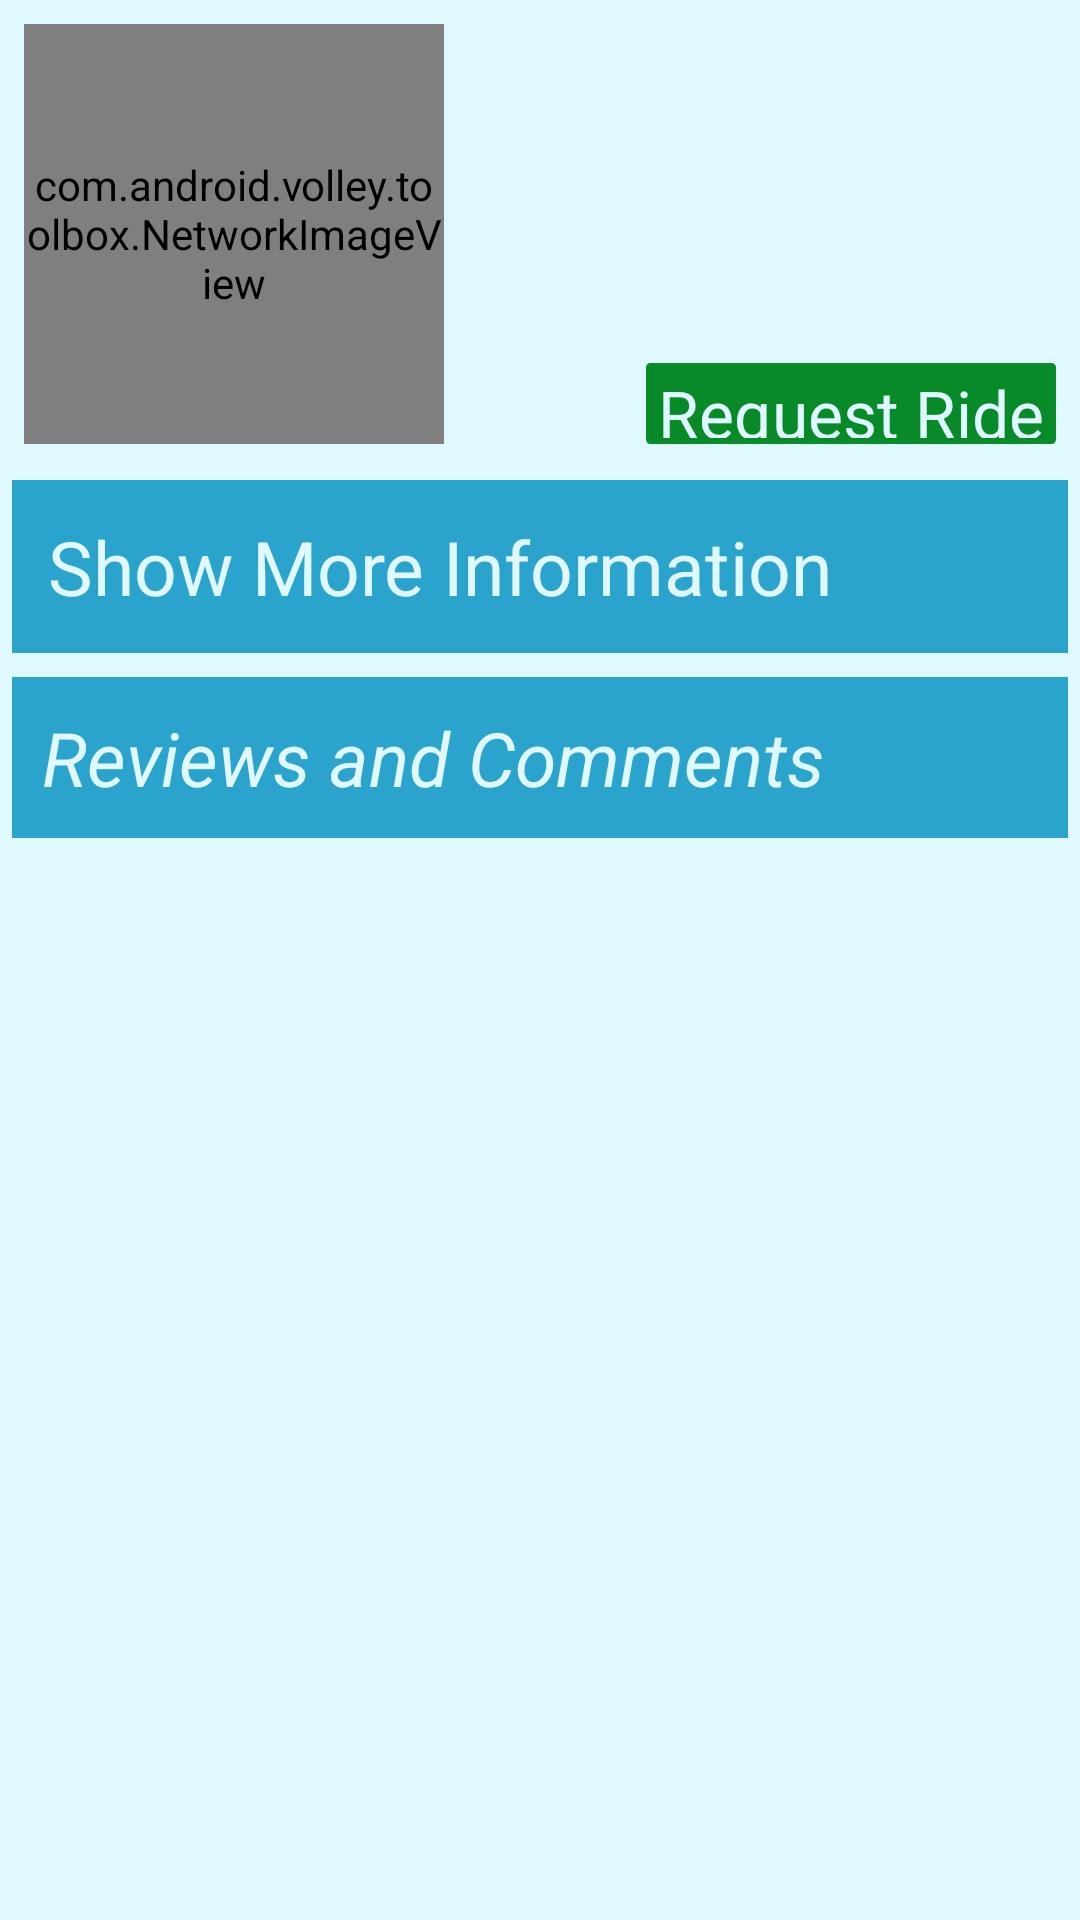

Reconstruct the res/layout file that produces this screen, plus the resources it refers to.
<!-- AndroidManifest.xml: application theme AppTheme -->
<!-- res/layout/activity_view_profile.xml -->
<?xml version="1.0" encoding="utf-8"?>
<LinearLayout xmlns:android="http://schemas.android.com/apk/res/android"
    android:background="@color/blue_app_background"
    android:orientation="vertical"
    android:layout_height="fill_parent"
    android:layout_width="match_parent">



    <RelativeLayout
        android:layout_width="fill_parent"
        android:layout_height="156dp"
        android:background="@drawable/driver_list_row_selector"
        android:clickable="false"
        android:padding="8dp">

        
        <com.android.volley.toolbox.NetworkImageView
            android:id="@+id/thumbnail"
            android:layout_width="140dp"
            android:layout_height="140dp"
            android:layout_alignParentLeft="true"
            android:layout_marginRight="8dp" />

        
        <TextView
            android:id="@+id/name"
            android:layout_width="wrap_content"
            android:layout_height="wrap_content"
            android:layout_alignTop="@+id/thumbnail"
            android:layout_toRightOf="@+id/thumbnail"
            android:textSize="22dip"
            android:textStyle="bold" />

        
        <TextView
            android:id="@+id/rating"
            android:layout_width="wrap_content"
            android:layout_height="wrap_content"
            android:layout_below="@id/name"
            android:layout_marginTop="1dip"
            android:layout_toRightOf="@+id/thumbnail"
            android:textSize="19dip" />

        
        <TextView
            android:id="@+id/gender_age"
            android:layout_width="fill_parent"
            android:layout_height="wrap_content"
            android:layout_below="@id/rating"
            android:layout_marginTop="5dp"
            android:layout_toRightOf="@+id/thumbnail"
            android:textColor="@color/genre"
            android:textSize="@dimen/genre" />



        <Button
            android:id="@+id/chooseDriver"
            android:text="Request Ride"
            android:textSize="22dip"
            android:textColor="@color/blue_app_background"
            android:layout_width="wrap_content"
            android:layout_height="27dip"
            android:layout_alignParentBottom="true"
            android:layout_alignParentRight="true"
            android:background="@drawable/select_driver_button"
            />

    </RelativeLayout>
    <RelativeLayout
        android:id="@+id/show_more_relative"
        android:layout_width="fill_parent"
        android:layout_height="wrap_content"
        android:layout_margin="4dp"
        android:layout_marginTop="12dp"
        android:background="@color/blue_button_not_pressed">
        <TextView
            android:layout_width="fill_parent"
            android:layout_height="wrap_content"
            android:layout_alignParentTop="true"
            android:layout_marginLeft="8dp"
            android:layout_margin="12dp"
            android:text="Show More Information"
            android:textColor="@color/blue_app_background"
            android:textSize="25dp"
            android:id="@+id/show_more_tv"/>

        <ImageButton
            android:layout_width="25dp"
            android:layout_height="25dp"
            android:layout_margin="12dp"
            android:id="@+id/show_more_button"
            android:layout_alignParentRight="true"
            android:background="@android:color/transparent"
            />
        <LinearLayout
            android:layout_below="@+id/show_more_tv"
            android:layout_width="fill_parent"
            android:layout_height="wrap_content"
            android:orientation="vertical"
            android:layout_marginTop="0dp"
            android:layout_marginLeft="5dp"
            android:layout_marginRight="5dp"
            android:layout_marginBottom="10dp"
            android:background="@color/blue_button_not_pressed"
            android:id="@+id/show_more_hidden_layout"
            android:visibility="gone">
            <LinearLayout
                android:layout_width="fill_parent"
                android:layout_height="fill_parent"
                android:orientation="vertical"
                android:layout_marginRight="0dp"
                android:layout_marginLeft="0dp"
                android:layout_marginTop="0dp"
                android:layout_marginBottom="5dp"
                android:background="@color/blue_app_background">

                <TextView
                    android:layout_width="fill_parent"
                    android:layout_height="wrap_content"
                    android:layout_alignParentTop="true"
                    android:layout_margin="8dp"
                    android:text="Occupation: Software Engineer"
                    android:textSize="20dp"
                    android:textColor="@color/genre"
                    android:id="@+id/occupation"/>
                <View style="@style/Divider"></View>
                <TextView
                    android:layout_width="fill_parent"
                    android:layout_height="wrap_content"
                    android:layout_alignParentTop="true"
                    android:layout_margin="8dp"
                    android:text="Vehicle Type: SUV"
                    android:textSize="20dp"
                    android:textColor="@color/genre"
                    android:id="@+id/vehicle_type"/>
                <View style="@style/Divider"></View>
                <TextView
                    android:layout_width="fill_parent"
                    android:layout_height="wrap_content"
                    android:layout_alignParentTop="true"
                    android:layout_margin="8dp"
                    android:text="Seats Available: 3"
                    android:textSize="20dp"
                    android:textColor="@color/genre"
                    android:id="@+id/slots_available"/>
                <View style="@style/Divider"></View>

            </LinearLayout>
        </LinearLayout>


    </RelativeLayout>

    <LinearLayout
        android:layout_width="match_parent"
        android:layout_height="fill_parent"
        android:orientation="vertical"
        android:paddingLeft="@dimen/activity_horizontal_margin_small"
        android:paddingRight="@dimen/activity_horizontal_margin_small"
        android:paddingTop="@dimen/activity_vertical_margin_small"
        android:paddingBottom="@dimen/activity_vertical_margin_small"
        android:background="@color/blue_app_background">

        <TextView
            android:layout_width="fill_parent"
            android:layout_height="wrap_content"
            android:layout_alignParentTop="true"
            android:layout_marginBottom="2dp"
            android:padding="10dp"
            android:text="Reviews and Comments"
            android:textStyle="italic"
            android:textColor="@color/blue_app_background"
            android:background="@color/blue_button_not_pressed"
            android:textSize="25dp"
            android:id="@+id/comments_tv"/>
        <ListView
            android:id="@+id/comment_list"
            android:layout_width="fill_parent"
            android:layout_height="fill_parent"
            android:divider="@color/blue_app_background"
            android:dividerHeight="1dp"
            android:listSelector="@drawable/driver_list_row_selector"/>

    </LinearLayout>


</LinearLayout>
<!-- resources referenced by this layout -->
<resources>
  <color name="blue_app_background">#E0F8FF</color>
  <color name="blue_button_not_pressed">#2aa4cd</color>
  <color name="genre">#666666</color>
  <dimen name="activity_horizontal_margin_small">4dp</dimen>
  <dimen name="activity_vertical_margin_small">4dp</dimen>
  <dimen name="genre">13dip</dimen>
  <!-- drawable driver_list_row_selector (drawable) -->
  <?xml version="1.0" encoding="utf-8"?>
  <selector xmlns:android="http://schemas.android.com/apk/res/android">
  
      <item android:drawable="@drawable/driver_list_row_bg" android:state_pressed="false" android:state_selected="false"/>
      <item android:drawable="@drawable/driver_list_row_bg_hover" android:state_pressed="true"/>
      <item android:drawable="@drawable/driver_list_row_bg_hover" android:state_pressed="false" android:state_selected="true"/>
  
  </selector>
  <style name="Divider">
          <item name="android:layout_width">match_parent</item>
          <item name="android:layout_height">1dp</item>
          <item name="android:background">@color/blue_button_not_pressed</item>
      </style>
  <style name="AppTheme" parent="android:Theme.Holo.Light">
          
          <item name="android:actionBarStyle">@style/MyActionBar</item>
      </style>
  <!-- drawable driver_list_row_bg (drawable) -->
  <?xml version="1.0" encoding="utf-8"?>
  <shape xmlns:android="http://schemas.android.com/apk/res/android"
      android:shape="rectangle">
      <gradient
          android:startColor="@color/blue_app_background"
          android:endColor="@color/blue_app_background"
          android:angle="270" />
  </shape>
  <!-- drawable driver_list_row_bg_hover (drawable) -->
  <?xml version="1.0" encoding="utf-8"?>
  <shape xmlns:android="http://schemas.android.com/apk/res/android"
      android:shape="rectangle" >
  
      <gradient
          android:angle="270"
          android:endColor="@color/blue_button_not_pressed"
          android:startColor="@color/blue_button_not_pressed" />
  
  </shape>
  <style name="MyActionBar" parent="@android:style/Widget.Holo.Light.ActionBar">
          <item name="android:background">#2aa4cd</item>
          <item name="android:titleTextStyle">@style/Theme.AppTheme.ActionBar.TitleTextStyle</item>
      </style>
  <style name="Theme.AppTheme.ActionBar.TitleTextStyle" parent="android:style/TextAppearance.Holo.Widget.ActionBar.Title">
          <item name="android:textColor">#FFFFFF</item>
      </style>
</resources>
